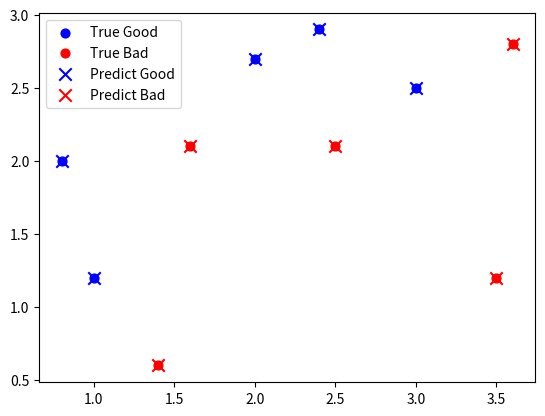

Here is the Python script that generated this plot:
import numpy as np
import matplotlib.pyplot as plt


class DecisionStump():
    def __init__(self):
        self.col_idx = -1
        self.direction = 0
        self.val = 0

    def _get_loss(self, y, ypred, weight):
        ''' use mean squared error '''
        loss = np.dot((y != ypred), weight)
        return loss

    def _predict(self, vec, val, direction):
        return (2 * ((vec >= val) - 0.5) * direction)

    def get_error(self, data_in, data_out, weight):
        ypred = self.predict(data_in)
        error = np.dot((data_out != ypred), weight)
        return error

    def predict(self, data_in):
        tmp_data = data_in[:, self.col_idx]
        ypred = self._predict(tmp_data, self.val, self.direction)
        return ypred

    def find_split(self, vec_in, vec_out, weight):
        order = np.argsort(vec_in)
        vec_in = vec_in[order]
        weight = weight[order]
        vec_out = vec_out[order]

        # find best decision
        minLoss = len(vec_out)
        optimalDir = 0
        optimalVal = 0
        for i in range(len(vec_in)):
            decision = vec_in[i]
            for direction in [-1, 1]:
                loss = self._get_loss(vec_out, self._predict(vec_in, decision, direction), weight)
                if (loss < minLoss):
                    optimalDir = direction
                    optimalVal = decision
                    minLoss = loss
        return optimalVal, optimalDir, minLoss

    def train(self, data_in, data_out, weight):
        num_col = data_in.shape[1]
        minLoss = len(data_out)
        for i in range(num_col):
            vec_in = data_in[:, i]
            val, direction, loss = self.find_split(vec_in, data_out, weight)
            if (loss < minLoss):
                self.col_idx = i
                self.val = val
                self.direction = direction
                minLoss = loss

class AdaBoost:
    def __init__(self):
        self.max_iter = 3
        self.stumps = []
        self.alpha = []

    def fit(self, data_in, data_out):
        weight = np.ones((data_in.shape[0], 1)) / len(data_out)
        for m in range(self.max_iter):
            stump = DecisionStump()
            stump.train(data_in, data_out, weight)
            err_m = stump.get_error(data_in, data_out, weight)
            alpha_m = 1 / 2 * np.log((1 - err_m) / err_m) if err_m != 0 else 0
            idxWrong = (data_out != stump.predict(data_in))
            weight[idxWrong] = weight[idxWrong] * np.exp(alpha_m)
            weight = weight / np.sum(weight)
            self.alpha.append(alpha_m)
            self.stumps.append(stump)

    def predict(self, data_in):
        # check that data is a matrix (columns = features; rows = entries)
        if not isinstance(data_in, np.ndarray):
            data_in = np.array(data_in)

        # build return array
        ypred = np.zeros((data_in.shape[0], 1))

        for i in range(len(self.stumps)):
            ypred += self.alpha[i] * np.reshape(self.stumps[i].predict(data_in), (len(ypred), 1))

        return np.sign(ypred)


if __name__ == '__main__':
    data_in = np.array([(1, 1.2), (0.8, 2), (2, 2.7), (2.4, 2.9), (3, 2.5), (1.4, 0.6),
                        (1.6, 2.1), (2.5, 2.1), (3.5, 1.2), (3.6, 2.8)])
    data_out = np.array([-1, -1, -1, -1, -1, 1, 1, 1, 1, 1])

    # fit and predict
    mdl = AdaBoost()
    mdl.fit(data_in, data_out)
    y_pred = mdl.predict(data_in)[:, 0]

    # visualize results
    plt.scatter(data_in[data_out == -1, 0], data_in[data_out == -1, 1], c='b', s=40, label='True Good')
    plt.scatter(data_in[data_out == 1, 0], data_in[data_out == 1, 1], c='r', s=40, label='True Bad')
    plt.scatter(data_in[y_pred == -1, 0], data_in[y_pred == -1, 1], c='b', s=80, marker='x', label='Predict Good')
    plt.scatter(data_in[y_pred == 1, 0], data_in[y_pred == 1, 1], c='r', s=80, marker='x', label='Predict Bad')
    plt.legend()
    plt.show()
